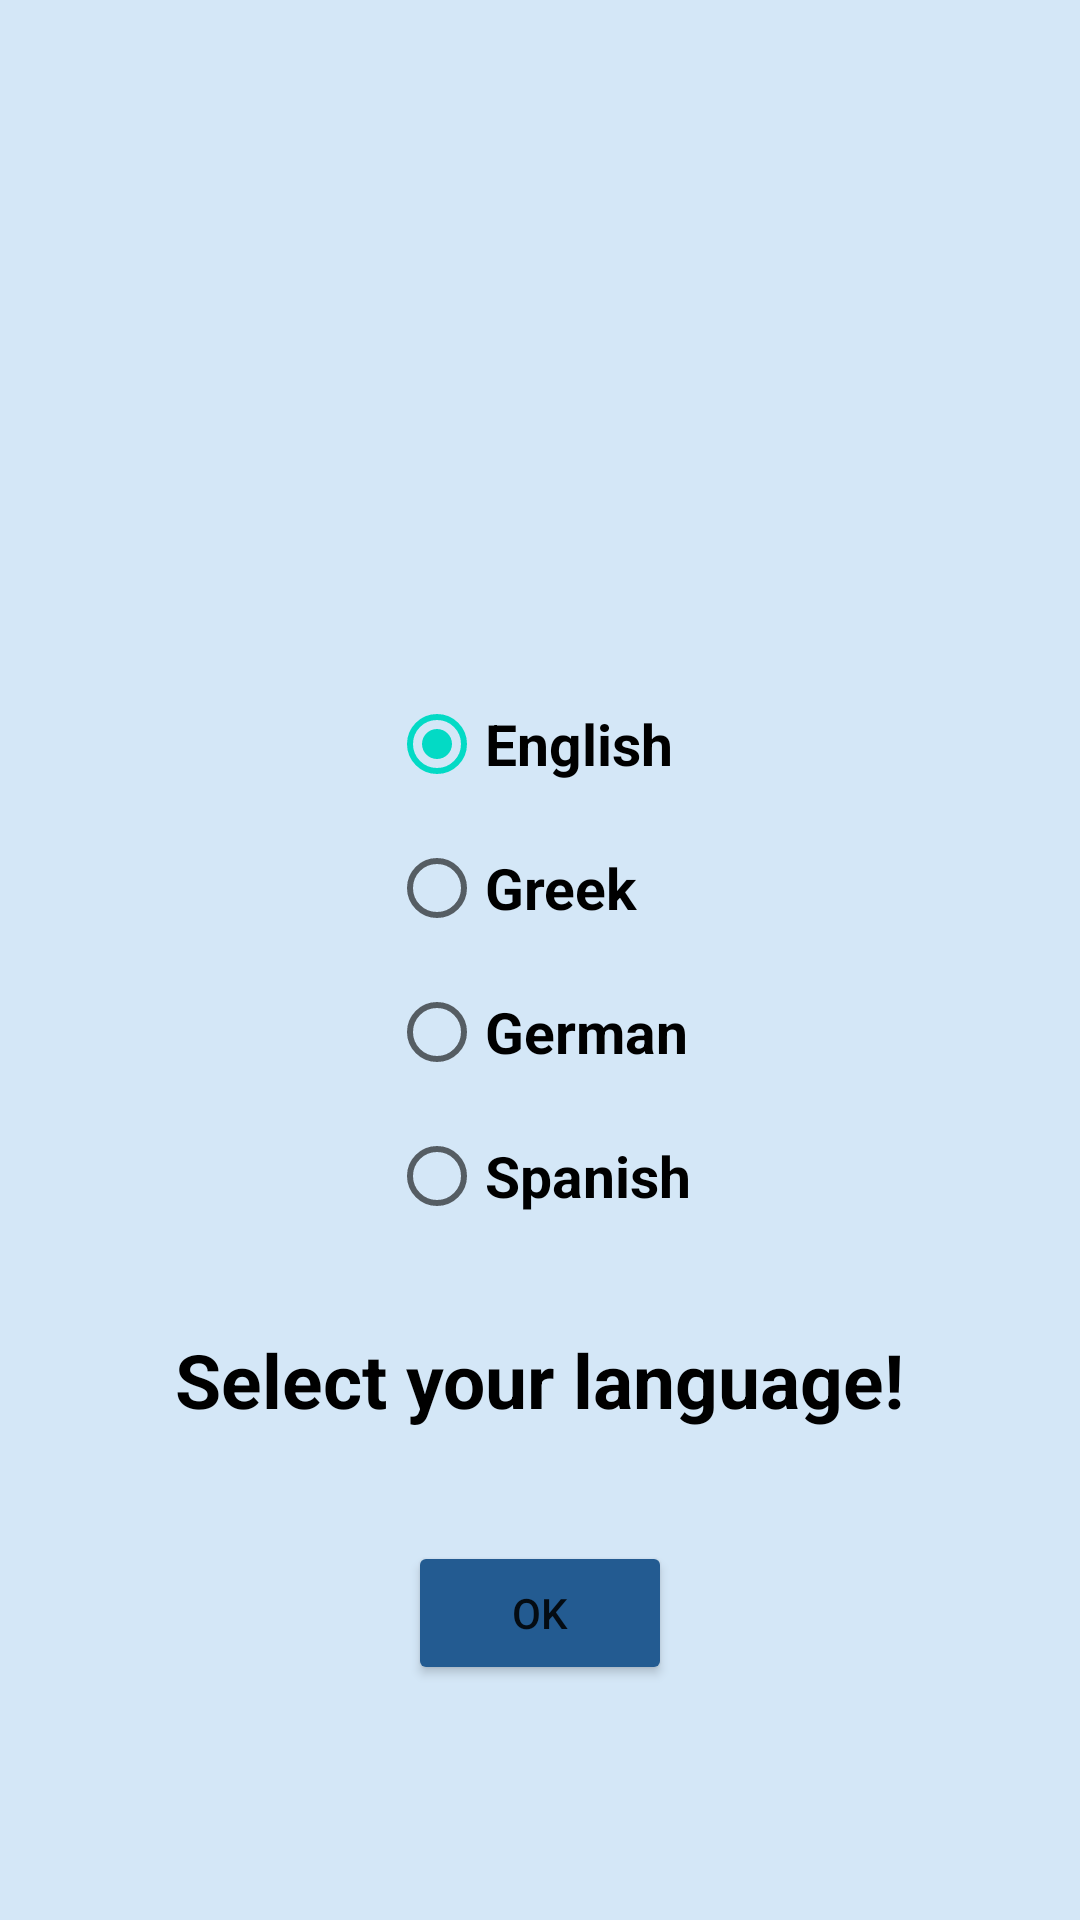

Write the Android layout XML for this screen, with the resource values it uses.
<!-- AndroidManifest.xml: application theme Theme.Login_register_app -->
<!-- res/layout/activity_language.xml -->
<?xml version="1.0" encoding="utf-8"?>
<RelativeLayout xmlns:android="http://schemas.android.com/apk/res/android"
    xmlns:app="http://schemas.android.com/apk/res-auto"
    xmlns:tools="http://schemas.android.com/tools"
    android:layout_width="match_parent"
    android:layout_height="match_parent"
    android:background="#D4E7F7"
    tools:context=".activities.LanguageActivity">
    
    <RadioGroup
        android:id="@+id/langGroup"
        android:layout_width="wrap_content"
        android:layout_height="wrap_content"
        android:layout_centerInParent="true">

        <RadioButton
            android:id="@+id/langEng"
            android:textStyle="bold"
            android:textSize="19sp"
            android:layout_width="wrap_content"
            android:layout_height="wrap_content"
            android:text="@string/english"
            android:checked="true"/>

        <RadioButton
            android:id="@+id/langGr"
            android:textStyle="bold"
            android:textSize="19sp"
            android:layout_width="wrap_content"
            android:layout_height="wrap_content"
            android:text="@string/greek" />

        <RadioButton
            android:id="@+id/langGerm"
            android:textStyle="bold"
            android:textSize="19sp"
            android:layout_width="wrap_content"
            android:layout_height="wrap_content"
            android:text="@string/german" />

        <RadioButton
            android:id="@+id/langSpa"
            android:textStyle="bold"
            android:textSize="19sp"
            android:layout_width="wrap_content"
            android:layout_height="wrap_content"
            android:text="@string/spanish" />

    </RadioGroup>

    <TextView
        android:id="@+id/langText"
        android:layout_width="wrap_content"
        android:layout_height="wrap_content"
        android:layout_below="@id/langGroup"
        android:layout_centerHorizontal="true"
        android:layout_marginTop="27dp"
        android:text="@string/select_your_language"
        android:textSize="25sp"
        android:textStyle="bold"

        android:textColor="@color/black"/>

    <Button
        android:id="@+id/btnOK"
        android:layout_width="wrap_content"
        android:layout_height="wrap_content"
        android:layout_below="@id/langText"
        android:layout_centerHorizontal="true"
        android:layout_marginTop="37dp"
        android:backgroundTint="#235B91"
        android:text="OK" />

</RelativeLayout>
<!-- resources referenced by this layout -->
<resources>
  <string name="english">English</string>
  <string name="german">German</string>
  <string name="greek">Greek</string>
  <string name="select_your_language">Select your language!</string>
  <string name="spanish">Spanish</string>
  <style name="Theme.Login_register_app" parent="Theme.MaterialComponents.DayNight.DarkActionBar">
          
          <item name="colorPrimary">@color/purple_500</item>
          <item name="colorPrimaryVariant">@color/purple_700</item>
          <item name="colorOnPrimary">@color/white</item>
          
          <item name="colorSecondary">@color/teal_200</item>
          <item name="colorSecondaryVariant">@color/teal_700</item>
          <item name="colorOnSecondary">@color/black</item>
          
          <item name="android:statusBarColor">?attr/colorPrimaryVariant</item>
          
      </style>
  <!-- not gathered from this repository: default colours our renderer supplied (Android Studio template values) -->
  <color name="purple_500">#FF6200EE</color>
  <color name="purple_700">#FF3700B3</color>
  <color name="teal_200">#FF03DAC5</color>
  <color name="teal_700">#FF018786</color>
  <color name="black">#FF000000</color>
  <color name="white">#FFFFFFFF</color>
</resources>
